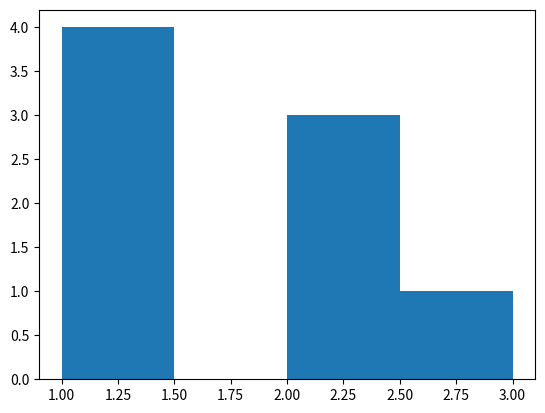

This figure's Python source:
import matplotlib.pyplot as plt

x = [1,2,3,1,2,1,2,1]
y = [5,-2,4,4,3,-1,-1,1]

plt.hist(x,4)
plt.show()